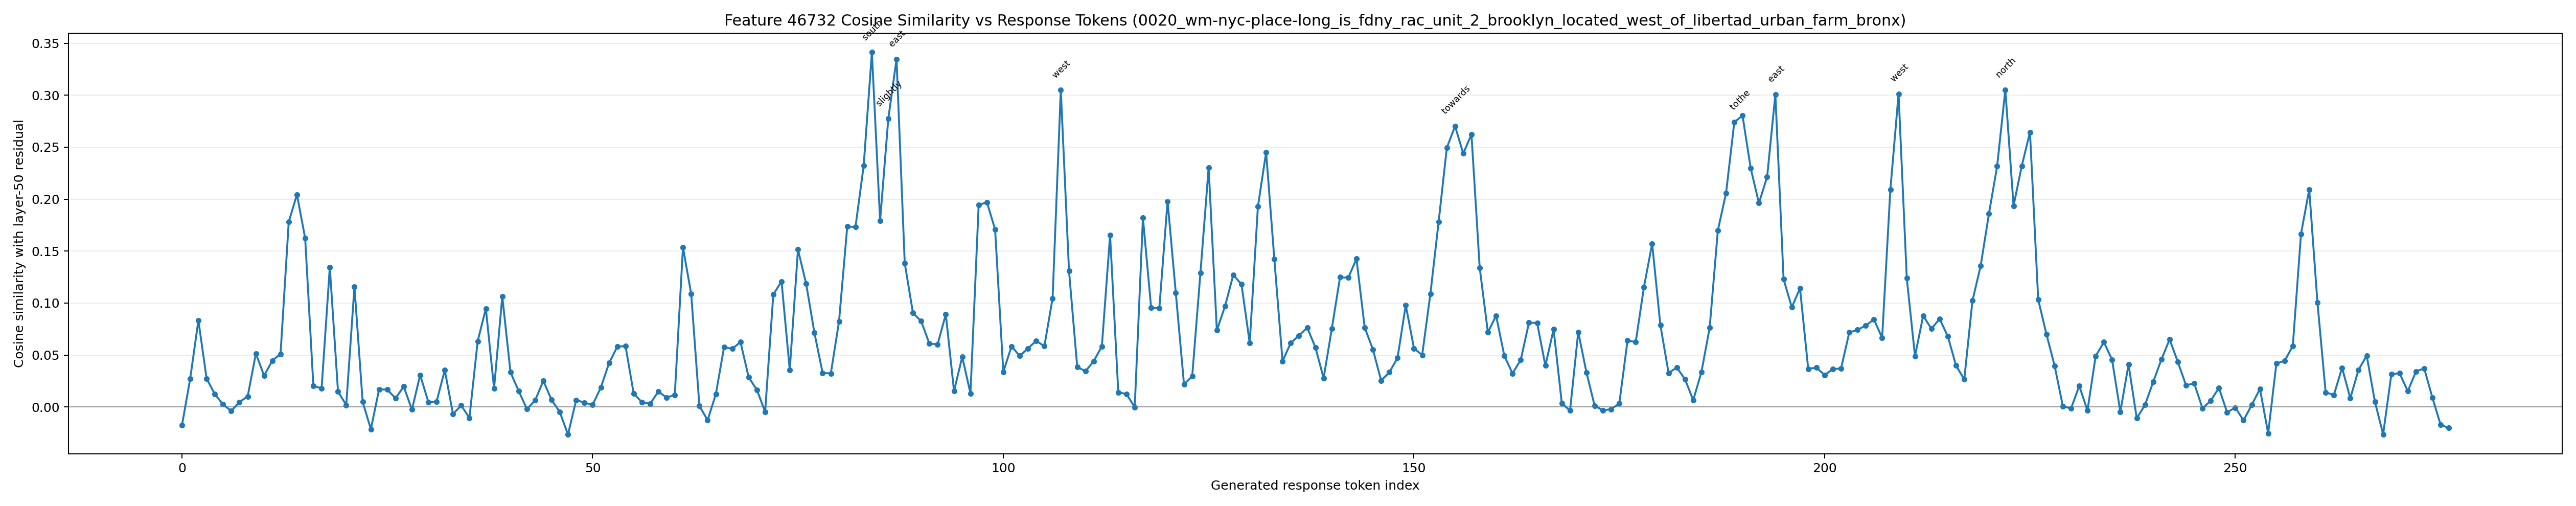

Data behind this chart, as committed beside it:
generated_token_index, token_id, token_text, prediction_position, cosine_similarity
0, 1271, To, 64, -0.01773
1, 8417, determine, 65, 0.02715
2, 422, if, 66, 0.08327
3, 36418, FD, 67, 0.02738
4, 23923, NY, 68, 0.0124
5, 432, R, 69, 0.00237
6, 1741, AC, 70, -0.003776
7, 39302, UNIT, 71, 0.00476
8, 220, , 72, 0.0101
9, 17, 2, 73, 0.05135
10, 11, ,, 74, 0.03006
11, 26832, Brooklyn, 75, 0.04457
12, 374, is, 76, 0.051
13, 7559, located, 77, 0.1781
14, 9909, west, 78, 0.2044
15, 315, of, 79, 0.1624
16, 31371, LIB, 80, 0.02019
17, 3481, ERT, 81, 0.018
18, 1846, AD, 82, 0.1343
19, 549, U, 83, 0.01485
20, 30359, RB, 84, 0.001817
21, 1111, AN, 85, 0.1156
22, 435, F, 86, 0.004931
23, 18394, ARM, 87, -0.02138
24, 11, ,, 88, 0.01701
25, 66236, Bronx, 89, 0.01666
26, 11, ,, 90, 0.008357
27, 1095, let, 91, 0.01961
28, 596, 's, 92, -0.002557
29, 1464, break, 93, 0.03079
30, 1523, down, 94, 0.004729
31, 279, the, 95, 0.005259
32, 2038, information, 96, 0.03538
33, 1473, :??, 97, -0.006743
34, 16, 1, 98, 0.001458
35, 13, ., 99, -0.01051
36, 3146, **, 100, 0.06317
37, 29401, Ident, 101, 0.09474
38, 1463, ify, 102, 0.01781
39, 42569, Locations, 103, 0.1064
40, 96618, **:, 104, 0.03333
41, 720, ?, 105, 0.01532
42, 256, , 106, -0.002022
43, 482, -, 107, 0.006396
44, 36418, FD, 108, 0.02519
45, 23923, NY, 109, 0.00681
46, 432, R, 110, -0.004855
47, 1741, AC, 111, -0.0265
48, 39302, UNIT, 112, 0.006728
49, 220, , 113, 0.004128
50, 17, 2, 114, 0.00205
51, 374, is, 115, 0.01877
52, 304, in, 116, 0.04221
53, 26832, Brooklyn, 117, 0.05796
54, 627, .?, 118, 0.05873
55, 256, , 119, 0.0128
56, 482, -, 120, 0.004627
57, 31371, LIB, 121, 0.003053
58, 3481, ERT, 122, 0.01487
59, 1846, AD, 123, 0.009118
... 217 more rows
